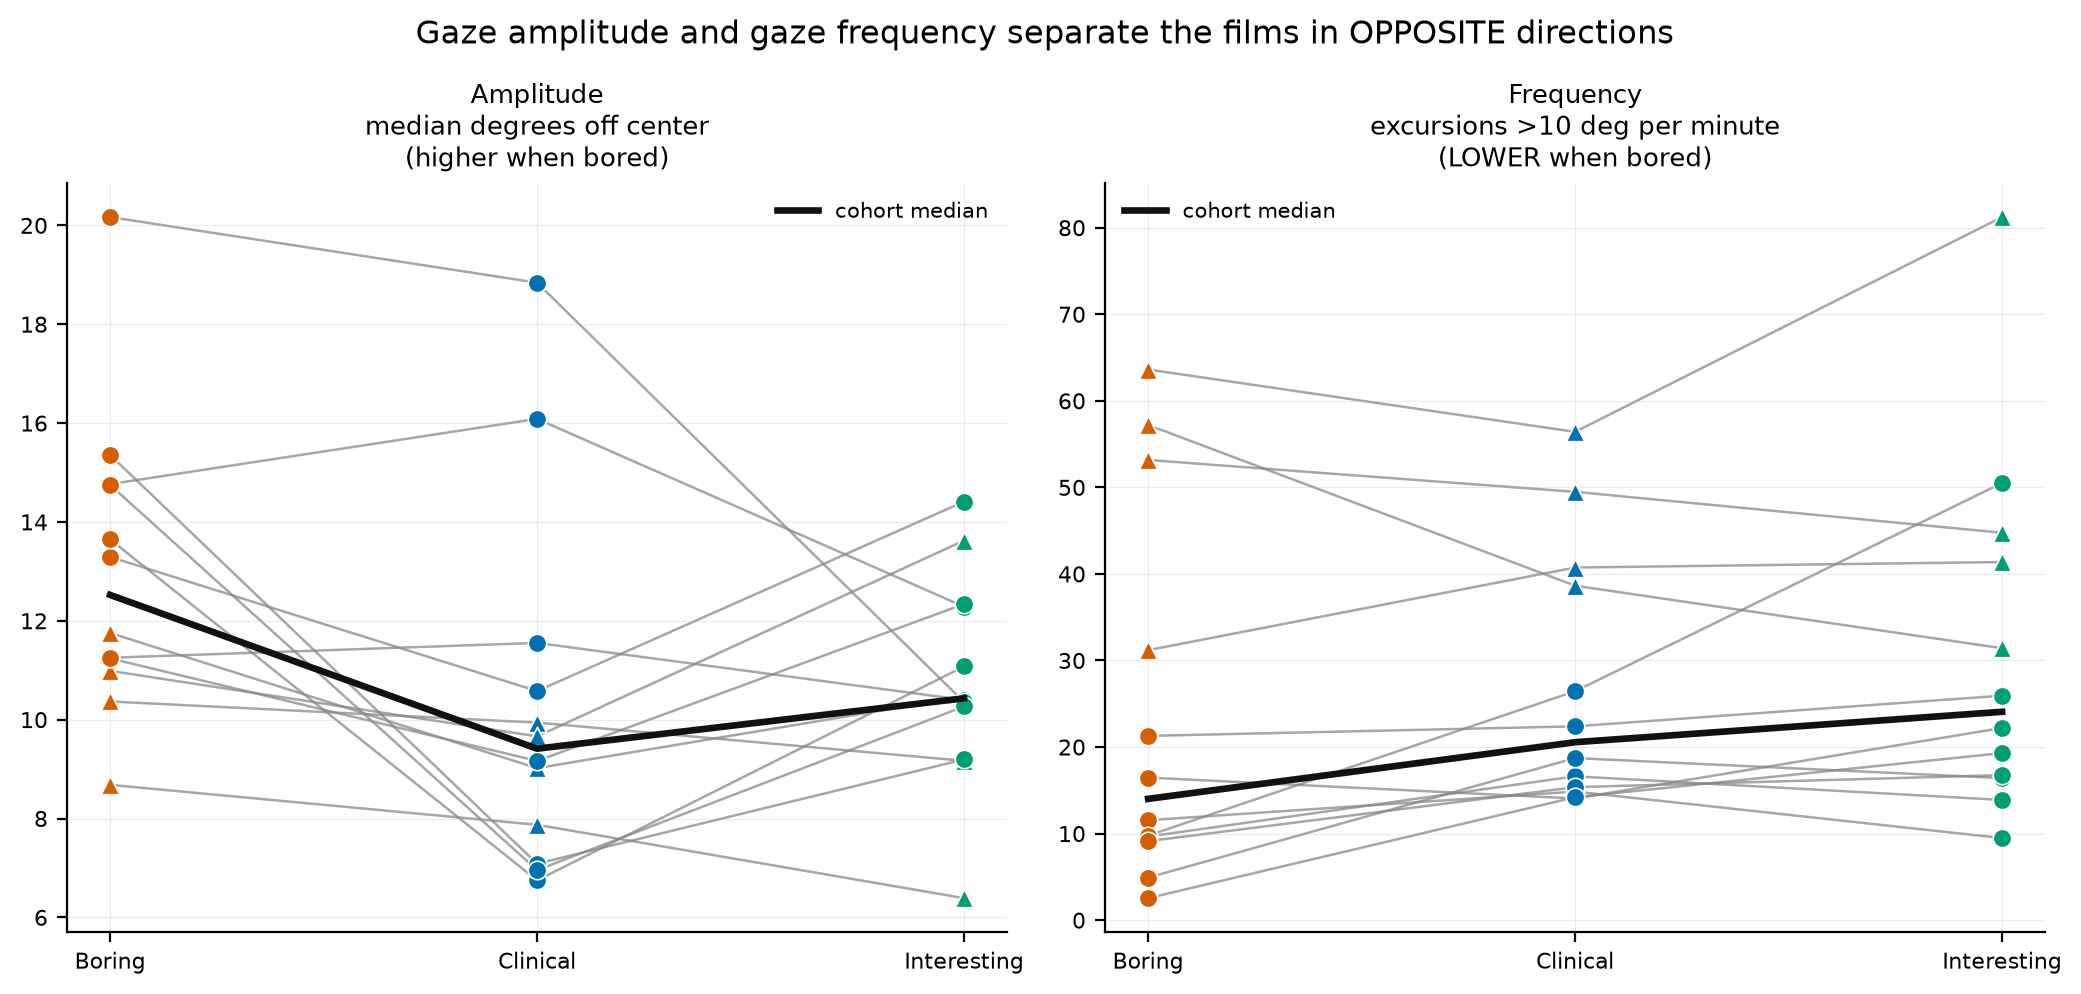

The table this chart was drawn from, first rows:
subject, stimulus, measure, value
R2-01, BOR, gaze_deg_median, 10.37
R2-01, CLC, gaze_deg_median, 9.94
R2-01, INT, gaze_deg_median, 9.167
R2-02, BOR, gaze_deg_median, 11.75
R2-02, CLC, gaze_deg_median, 9.019
R2-02, INT, gaze_deg_median, 10.46
R2-03, BOR, gaze_deg_median, 10.99
R2-03, CLC, gaze_deg_median, 9.661
R2-03, INT, gaze_deg_median, 13.62
R2-04, BOR, gaze_deg_median, 8.681
R2-04, CLC, gaze_deg_median, 7.873
R2-04, INT, gaze_deg_median, 6.388
S01, BOR, gaze_deg_median, 15.35
S01, CLC, gaze_deg_median, 7.086
S01, INT, gaze_deg_median, 9.195
S02, BOR, gaze_deg_median, 13.29
S02, CLC, gaze_deg_median, 10.58
S02, INT, gaze_deg_median, 14.41
S03, BOR, gaze_deg_median, 11.25
S03, CLC, gaze_deg_median, 11.55
S03, INT, gaze_deg_median, 10.4
S04, BOR, gaze_deg_median, 14.77
S04, CLC, gaze_deg_median, 16.09
S04, INT, gaze_deg_median, 12.29
S05, BOR, gaze_deg_median, 11.24
S05, CLC, gaze_deg_median, 9.164
S05, INT, gaze_deg_median, 12.34
S06, BOR, gaze_deg_median, 20.17
S06, CLC, gaze_deg_median, 18.84
S06, INT, gaze_deg_median, 10.36
S07, BOR, gaze_deg_median, 13.65
S07, CLC, gaze_deg_median, 6.748
S07, INT, gaze_deg_median, 11.08
S08, BOR, gaze_deg_median, 14.75
S08, CLC, gaze_deg_median, 6.956
S08, INT, gaze_deg_median, 10.27
R2-01, BOR, gaze_excursion_rate_10deg_per_min, 31.19
R2-01, CLC, gaze_excursion_rate_10deg_per_min, 40.74
R2-01, INT, gaze_excursion_rate_10deg_per_min, 41.38
R2-02, BOR, gaze_excursion_rate_10deg_per_min, 53.16
R2-02, CLC, gaze_excursion_rate_10deg_per_min, 49.48
R2-02, INT, gaze_excursion_rate_10deg_per_min, 44.76
R2-03, BOR, gaze_excursion_rate_10deg_per_min, 63.62
R2-03, CLC, gaze_excursion_rate_10deg_per_min, 56.41
R2-03, INT, gaze_excursion_rate_10deg_per_min, 81.23
R2-04, BOR, gaze_excursion_rate_10deg_per_min, 57.21
R2-04, CLC, gaze_excursion_rate_10deg_per_min, 38.64
R2-04, INT, gaze_excursion_rate_10deg_per_min, 31.42
S01, BOR, gaze_excursion_rate_10deg_per_min, 9.66
S01, CLC, gaze_excursion_rate_10deg_per_min, 16.62
S01, INT, gaze_excursion_rate_10deg_per_min, 13.89
S02, BOR, gaze_excursion_rate_10deg_per_min, 11.55
S02, CLC, gaze_excursion_rate_10deg_per_min, 14.86
S02, INT, gaze_excursion_rate_10deg_per_min, 9.483
S03, BOR, gaze_excursion_rate_10deg_per_min, 21.29
S03, CLC, gaze_excursion_rate_10deg_per_min, 22.39
S03, INT, gaze_excursion_rate_10deg_per_min, 25.94
S04, BOR, gaze_excursion_rate_10deg_per_min, 16.47
S04, CLC, gaze_excursion_rate_10deg_per_min, 14.06
S04, INT, gaze_excursion_rate_10deg_per_min, 22.21
... 12 more rows
